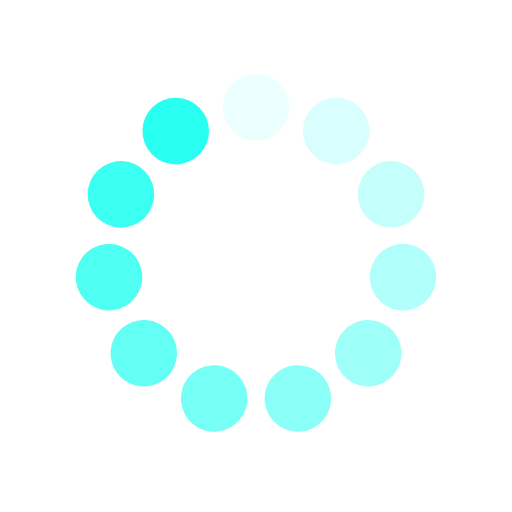
t = 0.00 s
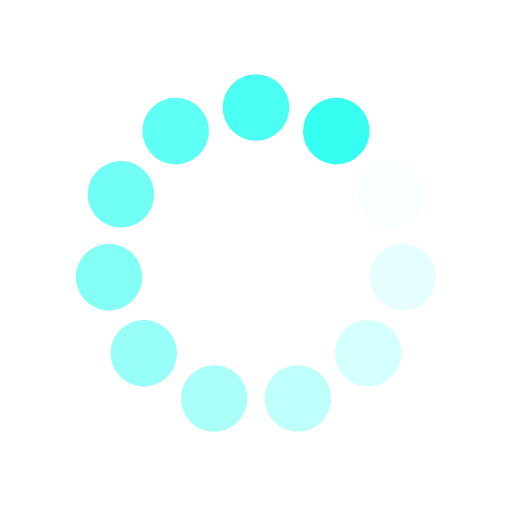
t = 0.18 s
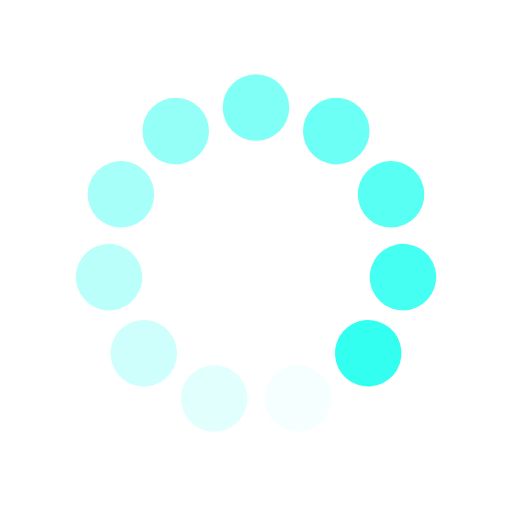
t = 0.35 s
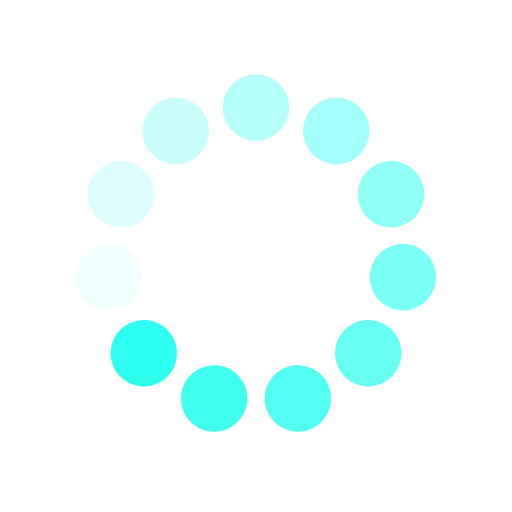
t = 0.53 s

The animated SVG that drew these frames (rendered in a browser with its animation timeline set to each time). Animation: 11 SMIL elements (animate=11); one cycle of 0.70 s, repeats indefinitely.

<?xml version="1.0" encoding="utf-8"?>
<svg xmlns="http://www.w3.org/2000/svg" xmlns:xlink="http://www.w3.org/1999/xlink" style="margin: auto; background: none; display: block; shape-rendering: auto;" width="217px" height="217px" viewBox="0 0 100 100" preserveAspectRatio="xMidYMid">
<g transform="rotate(0 50 50)">
  <rect x="43.5" y="14.5" rx="6.5" ry="6.5" width="13" height="13" fill="#28fff0">
    <animate attributeName="opacity" values="1;0" keyTimes="0;1" dur="0.7042253521126761s" begin="-0.6402048655569783s" repeatCount="indefinite"></animate>
  </rect>
</g><g transform="rotate(32.72727272727273 50 50)">
  <rect x="43.5" y="14.5" rx="6.5" ry="6.5" width="13" height="13" fill="#28fff0">
    <animate attributeName="opacity" values="1;0" keyTimes="0;1" dur="0.7042253521126761s" begin="-0.5761843790012804s" repeatCount="indefinite"></animate>
  </rect>
</g><g transform="rotate(65.45454545454545 50 50)">
  <rect x="43.5" y="14.5" rx="6.5" ry="6.5" width="13" height="13" fill="#28fff0">
    <animate attributeName="opacity" values="1;0" keyTimes="0;1" dur="0.7042253521126761s" begin="-0.5121638924455826s" repeatCount="indefinite"></animate>
  </rect>
</g><g transform="rotate(98.18181818181819 50 50)">
  <rect x="43.5" y="14.5" rx="6.5" ry="6.5" width="13" height="13" fill="#28fff0">
    <animate attributeName="opacity" values="1;0" keyTimes="0;1" dur="0.7042253521126761s" begin="-0.44814340588988477s" repeatCount="indefinite"></animate>
  </rect>
</g><g transform="rotate(130.9090909090909 50 50)">
  <rect x="43.5" y="14.5" rx="6.5" ry="6.5" width="13" height="13" fill="#28fff0">
    <animate attributeName="opacity" values="1;0" keyTimes="0;1" dur="0.7042253521126761s" begin="-0.38412291933418696s" repeatCount="indefinite"></animate>
  </rect>
</g><g transform="rotate(163.63636363636363 50 50)">
  <rect x="43.5" y="14.5" rx="6.5" ry="6.5" width="13" height="13" fill="#28fff0">
    <animate attributeName="opacity" values="1;0" keyTimes="0;1" dur="0.7042253521126761s" begin="-0.32010243277848915s" repeatCount="indefinite"></animate>
  </rect>
</g><g transform="rotate(196.36363636363637 50 50)">
  <rect x="43.5" y="14.5" rx="6.5" ry="6.5" width="13" height="13" fill="#28fff0">
    <animate attributeName="opacity" values="1;0" keyTimes="0;1" dur="0.7042253521126761s" begin="-0.2560819462227913s" repeatCount="indefinite"></animate>
  </rect>
</g><g transform="rotate(229.0909090909091 50 50)">
  <rect x="43.5" y="14.5" rx="6.5" ry="6.5" width="13" height="13" fill="#28fff0">
    <animate attributeName="opacity" values="1;0" keyTimes="0;1" dur="0.7042253521126761s" begin="-0.19206145966709348s" repeatCount="indefinite"></animate>
  </rect>
</g><g transform="rotate(261.8181818181818 50 50)">
  <rect x="43.5" y="14.5" rx="6.5" ry="6.5" width="13" height="13" fill="#28fff0">
    <animate attributeName="opacity" values="1;0" keyTimes="0;1" dur="0.7042253521126761s" begin="-0.12804097311139565s" repeatCount="indefinite"></animate>
  </rect>
</g><g transform="rotate(294.54545454545456 50 50)">
  <rect x="43.5" y="14.5" rx="6.5" ry="6.5" width="13" height="13" fill="#28fff0">
    <animate attributeName="opacity" values="1;0" keyTimes="0;1" dur="0.7042253521126761s" begin="-0.06402048655569782s" repeatCount="indefinite"></animate>
  </rect>
</g><g transform="rotate(327.27272727272725 50 50)">
  <rect x="43.5" y="14.5" rx="6.5" ry="6.5" width="13" height="13" fill="#28fff0">
    <animate attributeName="opacity" values="1;0" keyTimes="0;1" dur="0.7042253521126761s" begin="0s" repeatCount="indefinite"></animate>
  </rect>
</g>
<!-- [ldio] generated by https://loading.io/ --></svg>
